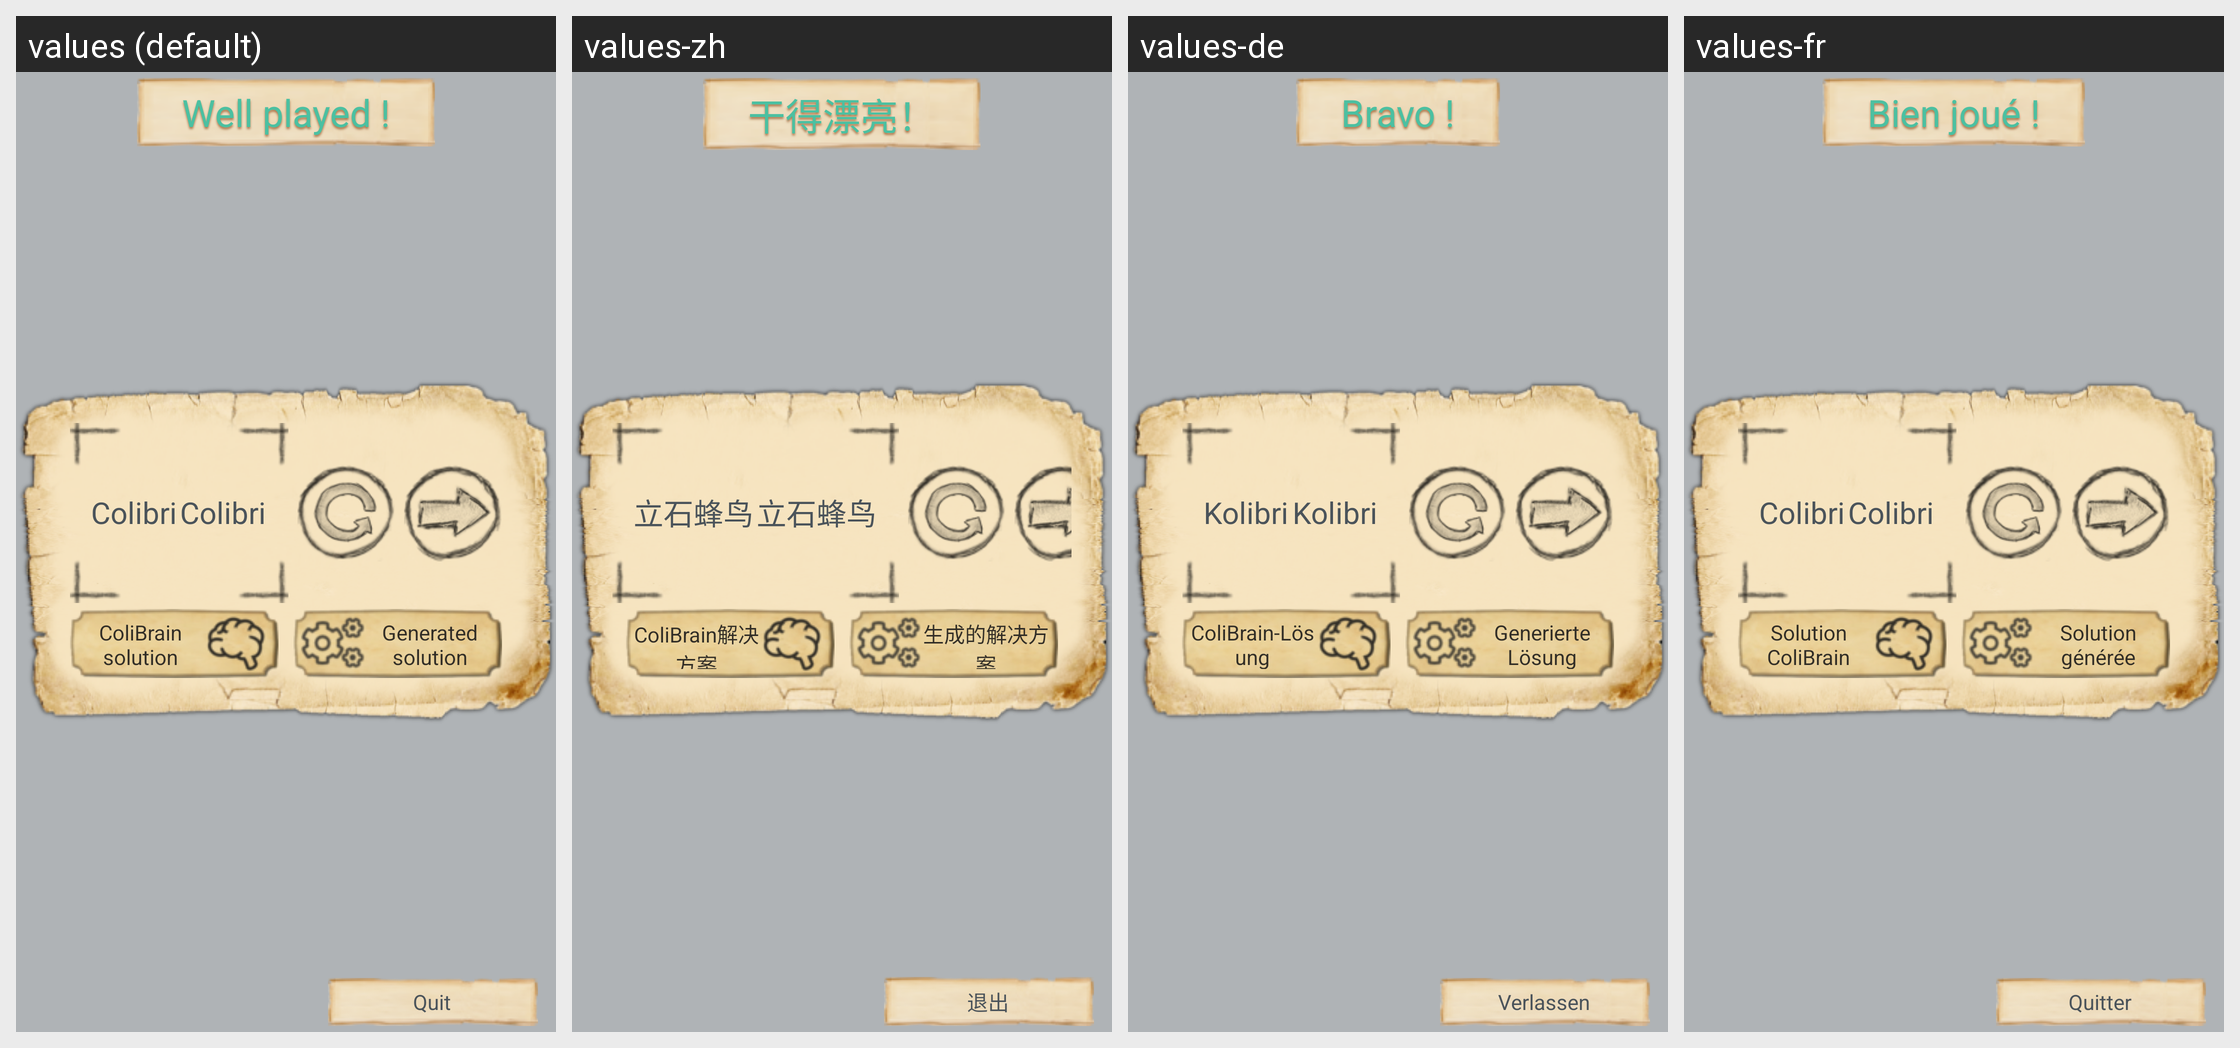

Translations of the strings shown on this Android screen, per locale in the grid:
Android screen res/layout/gagne.xml rendered under 4 locales, left to right: values (default), values-zh, values-de, values-fr. Device: Nexus 5 (rendered at 1080×1920; each locale shown at half size, 540×960, under a caption strip naming it); theme AppTheme.
Other locales in the repository, not shown: values-es, values-pt, values-tr.
Strings drawn on this screen, with the default value and each locale's value (text and hints the layout hard-codes, and strings that could not be matched under every locale, appear in the picture but are not listed):

bravo
  values: Well played !
  values-zh: 干得漂亮！
  values-de: Bravo !
  values-fr: Bien joué !

sortir
  values: Quit
  values-zh: 退出
  values-de: Verlassen
  values-fr: Quitter

app_name
  values: Colibri
  values-zh: 立石蜂鸟
  values-de: Kolibri
  values-fr: Colibri

sol_colibrain
  values: ColiBrain solution
  values-zh: ColiBrain解决方案
  values-de: ColiBrain-Lösung
  values-fr: Solution ColiBrain

sol_generated
  values: Generated solution
  values-zh: 生成的解决方案
  values-de: Generierte Lösung
  values-fr: Solution générée
